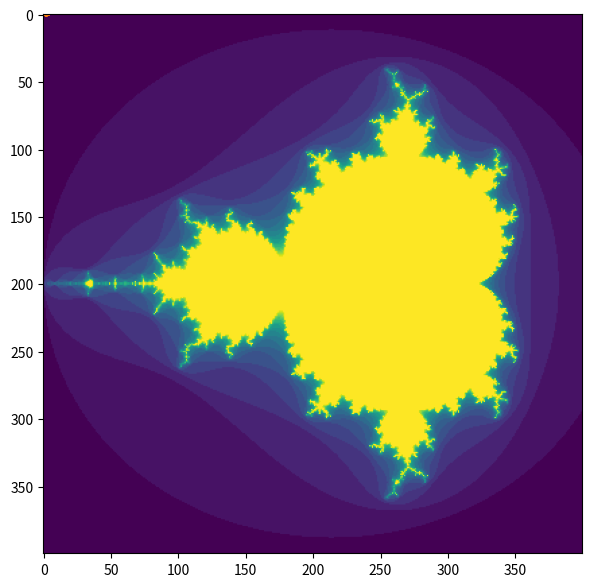

Write the Python code that produced this figure.
import numpy as np
a = np.arange(15).reshape(3, 5)
a

a.shape

a.ndim

a.dtype.name

a.itemsize

a.size

type(a)

b = np.array([6, 7, 8])
b

type(b)

b = np.array([1.2, 3.5, 5.1])
b.dtype

b = np.array([(1.5,2,3), (4,5,6)])
b

c = np.array( [ [1,2], [3,4] ], dtype=complex)  #type of the array can also be explicitly specified at creation time
c

np.zeros( (3,4) )

np.ones( (2,3,4), dtype=np.int16 )  # dtype can also be specified

np.empty( (2,3) ) # uninitialized, output may vary

np.arange( 10, 30, 5 )

np.arange( 0, 2, 0.3 ) # it accepts float arguments


from numpy import pi
np.linspace( 0, 2, 9 )                 # 9 numbers from 0 to 2

x = np.linspace( 0, 2*pi, 100 )        # useful to evaluate function at lots of points
f = np.sin(x)
print(f[:5])

a = np.arange(6)                         # 1d array
print(a)

b = np.arange(12).reshape(4,3)           # 2d array
print(b)

c = np.arange(24).reshape(2,3,4)         # 3d array
print(c)

a = np.array( [20,30,40,50] )
b = np.arange( 4 )
b

c = a-b
c

b**2

10*np.sin(a)

a<35

A = np.array( [[1,1],
               [0,1]] )
B = np.array( [[2,0],
               [3,4]] )
A * B                       # elementwise product

A @ B                       # matrix product

A.dot(B)                    # another matrix product

a = np.ones((2,3), dtype=int)
a *= 3
a

a = np.ones(3, dtype=np.int32)
b = np.linspace(0,pi,3)
b.dtype.name

c = a+b
print(c)

print(c.dtype.name)

a = np.random.random((2,3))
print(a)

print( a.sum(), a.min(), a.max() )

b = np.arange(12).reshape(3,4)
b

b.sum(axis=0)                            # sum of each column

b.min(axis=1)                            # min of each row

b.cumsum(axis=1)                         # cumulative sum along each row

B = np.arange(3)
B

np.exp(B)

np.sqrt(B)

C = np.array([2., -1., 4.])
np.add(B, C)

a = np.arange(10)**3
a

print(a[2])

print(a[2:5])

a[:6:2] = 1000    # equivalent to a[0:6:2] = -1000; from start to position 6, exclusive, set every 2nd element to -1000
a

a[ : :-1]                                 # reversed a

for i in a:
    print(i**(1/3))

def f(x,y):
    return 10*x+y

b = np.fromfunction(f,(5,4),dtype=int)
b

b[2,3]

b[0:5, 1]                       # each row in the second column of b

b[ : ,1]                        # equivalent to the previous example

b[1:3, : ]                      # each column in the second and third row of b

for row in b:
    print(row)

for element in b.flat:
    print(element)

a = np.floor(10*np.random.random((3,4)))
a

a.shape

a.ravel()  # returns the array, flattened

a.reshape(6,2)  # returns the array with a modified shape

a.T  # returns the array, transposed

a.T.shape

a.shape

a

a.resize((2,6))
a

a.reshape(3,-1)

a = np.floor(10*np.random.random((2,2)))
a

b = np.floor(10*np.random.random((2,2)))
b

np.vstack((a,b))

np.hstack((a,b))

a = np.floor(10*np.random.random((2,12)))
a

np.hsplit(a,3)   # Split a into 3

np.hsplit(a,(3,4))   # Split a after the third and the fourth column

a = np.arange(12)
b = a            # no new object is created
b is a           # a and b are two names for the same ndarray object

b.shape = 3,4    # changes the shape of a
a.shape

def f(x):
    print(id(x))

id(a)                           # id is a unique identifier of an object

f(a)


c = a.view()
c is a

c.base is a                        # c is a view of the data owned by a

c.flags.owndata

c.shape = 2,6                      # a's shape doesn't change
a.shape

c[0,4] = 1234                      # a's data changes
a

s = a[ : , 1:3]     # spaces added for clarity; could also be written "s = a[:,1:3]"
s[:] = 10           # s[:] is a view of s. Note the difference between s=10 and s[:]=10
a

d = a.copy()                          # a new array object with new data is created
d is a

d.base is a                           # d doesn't share anything with a

d[0,0] = 9999
a

a = np.array([[1,2],[3,4]])
b = np.array([10,20])

a*b

a.shape

b.shape # treated as (1, 2)

b # treated as if it had len(a) because len(a) is bigger (=2);
  # additional rows are treated as being identical to b

a = np.arange(12)**2                       # the first 12 square numbers
i = np.array( [ 1,1,3,8,5 ] )              # an array of indices
a[i]                                       # the elements of a at the positions i

j = np.array( [ [ 3, 4], [ 9, 7 ] ] )      # a bidimensional array of indices
a[j]                                       # the same shape as j

a = np.arange(12).reshape(3,4)
b = a > 4
b                                          # b is a boolean with a's shape

a[b]                                       # 1d array with the selected elements

a[b] = 0                                   # All elements of 'a' higher than 4 become 0
a

np.ogrid[0:3,0:3]

a,b = np.ogrid[0:3, 0:3]
a

b

a + b

a + b*1j

import matplotlib.pyplot as plt
def mandelbrot( h,w, maxit=20 ):
    """Returns an image of the Mandelbrot fractal of size (h,w)."""
    y,x = np.ogrid[ -1.4:1.4:h*1j, -2:0.8:w*1j ] #1j here is an API hack
    c = x+y*1j
    z = c
    divtime = maxit + np.zeros(z.shape, dtype=int)

    for i in range(maxit):
        z = z**2 + c
        diverge = z*np.conj(z) > 2**2            # who is diverging
        div_now = diverge & (divtime==maxit)  # who is diverging now
        divtime[div_now] = i                  # note when
        z[diverge] = 2                        # avoid diverging too much

    return divtime
plt.figure(figsize=(7,7))
plt.imshow(mandelbrot(400,400))
plt.show()

a = np.arange(30)
a.shape = 2,-1,3  # -1 means "whatever is needed"
a.shape

a

x = np.arange(0,10,2)                     # x=([0,2,4,6,8])
y = np.arange(5)                          # y=([0,1,2,3,4])
m = np.vstack([x,y])                      # m=([[0,2,4,6,8],
                                          #     [0,1,2,3,4]])
xy = np.hstack([x,y])                     # xy =([0,2,4,6,8,0,1,2,3,4])

# Build a vector of 10000 normal deviates with variance 0.5^2 and mean 2
mu, sigma = 2, 0.5
v = np.random.normal(mu,sigma,10000)
# Plot a normalized histogram with 50 bins
plt.hist(v, bins=50, density=1)       # matplotlib version (plot)
plt.show()

# Compute the histogram with numpy and then plot it
(n, bins) = np.histogram(v, bins=50, density=True)  # NumPy version (no plot)
print(n)
print(bins)

plt.plot(.5*(bins[1:]+bins[:-1]), n)
plt.show()

